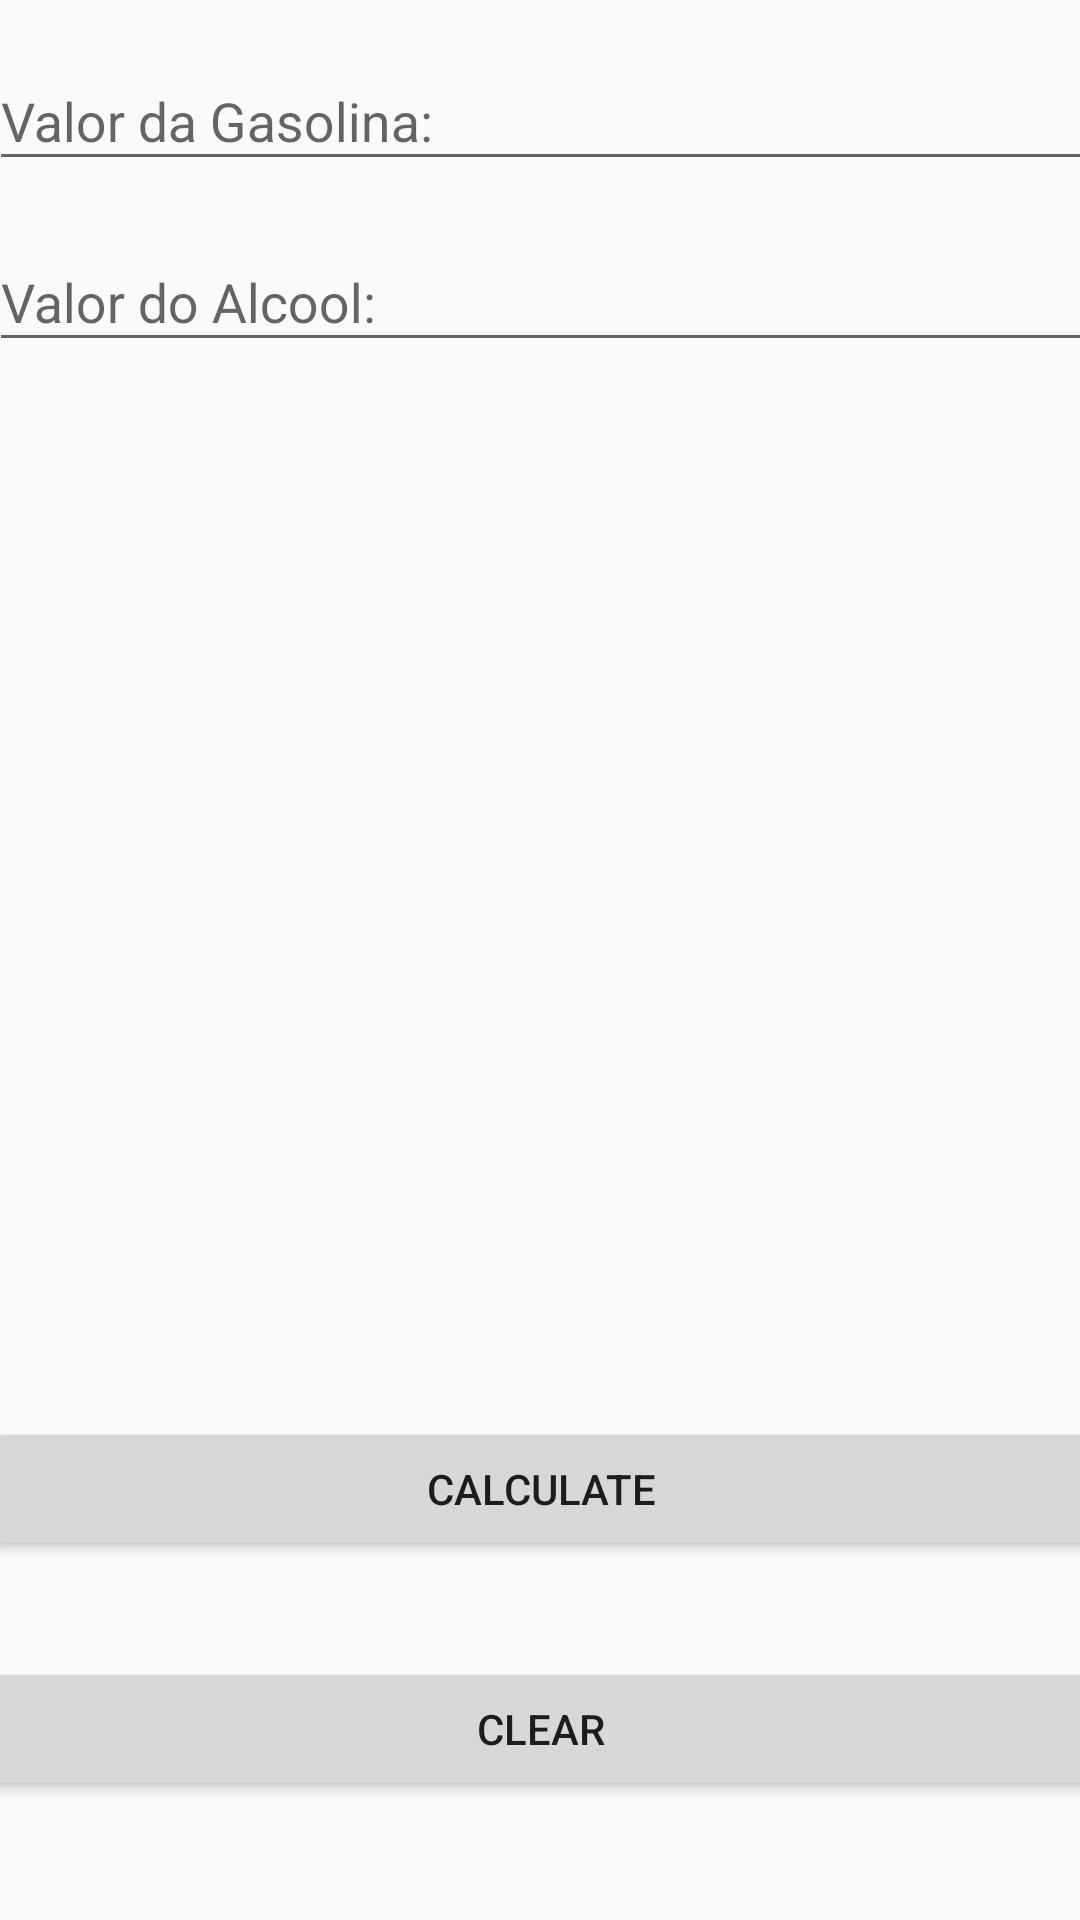

The Android layout XML behind this screen, and the referenced resources:
<!-- AndroidManifest.xml: application theme AppTheme -->
<!-- res/layout/activity_form.xml -->
<?xml version="1.0" encoding="utf-8"?>
<android.support.constraint.ConstraintLayout xmlns:android="http://schemas.android.com/apk/res/android"
    xmlns:app="http://schemas.android.com/apk/res-auto"
    xmlns:tools="http://schemas.android.com/tools"
    android:layout_width="match_parent"
    android:layout_height="match_parent"
    tools:context="com.tavares.kaique.calculadoragasolina.FormActivity">

    <android.support.design.widget.TextInputLayout
        android:id="@+id/inputGasolina"
        android:layout_width="368dp"
        android:layout_height="wrap_content"
        android:layout_marginEnd="8dp"
        android:layout_marginStart="8dp"
        android:layout_marginTop="8dp"
        app:layout_constraintEnd_toEndOf="parent"
        app:layout_constraintStart_toStartOf="parent"
        app:layout_constraintTop_toTopOf="parent">

        <android.support.design.widget.TextInputEditText
            android:layout_width="match_parent"
            android:layout_height="wrap_content"
            android:hint="Valor da Gasolina:"
            android:inputType="numberDecimal"/>
    </android.support.design.widget.TextInputLayout>

    <android.support.design.widget.TextInputLayout
        android:id="@+id/inputAlcool"
        android:layout_width="368dp"
        android:layout_height="wrap_content"
        android:layout_marginEnd="8dp"
        android:layout_marginStart="8dp"
        android:layout_marginTop="8dp"
        app:layout_constraintEnd_toEndOf="parent"
        app:layout_constraintStart_toStartOf="parent"
        app:layout_constraintTop_toBottomOf="@+id/inputGasolina">

        <android.support.design.widget.TextInputEditText
            android:layout_width="match_parent"
            android:layout_height="wrap_content"
            android:hint="Valor do Alcool:"
            android:inputType="numberDecimal" />
    </android.support.design.widget.TextInputLayout>

    <Button
        android:id="@+id/btCalcular"
        android:layout_width="371dp"
        android:layout_height="wrap_content"
        android:layout_marginBottom="8dp"
        android:layout_marginEnd="8dp"
        android:layout_marginStart="8dp"
        android:layout_marginTop="240dp"
        android:text="@string/calcular"
        app:layout_constraintBottom_toBottomOf="parent"
        app:layout_constraintEnd_toEndOf="parent"
        app:layout_constraintStart_toStartOf="parent"
        app:layout_constraintTop_toBottomOf="@+id/inputAlcool" />

    <Button
        android:id="@+id/btLimpar"
        android:layout_width="372dp"
        android:layout_height="wrap_content"
        android:layout_marginBottom="8dp"
        android:layout_marginEnd="8dp"
        android:layout_marginStart="8dp"
        android:layout_marginTop="48dp"
        android:text="@string/limpar"
        app:layout_constraintBottom_toBottomOf="parent"
        app:layout_constraintEnd_toEndOf="parent"
        app:layout_constraintStart_toStartOf="parent"
        app:layout_constraintTop_toTopOf="@+id/btCalcular" />
</android.support.constraint.ConstraintLayout>
<!-- resources referenced by this layout -->
<resources>
  <string name="calcular">Calculate</string>
  <string name="limpar">Clear</string>
  <style name="AppTheme" parent="Theme.AppCompat.Light.DarkActionBar">
          
          <item name="colorPrimary">@color/colorPrimary</item>
          <item name="colorPrimaryDark">@color/colorPrimaryDark</item>
          <item name="colorAccent">@color/colorAccent</item>
      </style>
  <!-- not gathered from this repository: default colours our renderer supplied (Android Studio template values) -->
  <color name="colorPrimary">#FF6200EE</color>
  <color name="colorPrimaryDark">#FF3700B3</color>
  <color name="colorAccent">#FF03DAC5</color>
</resources>
